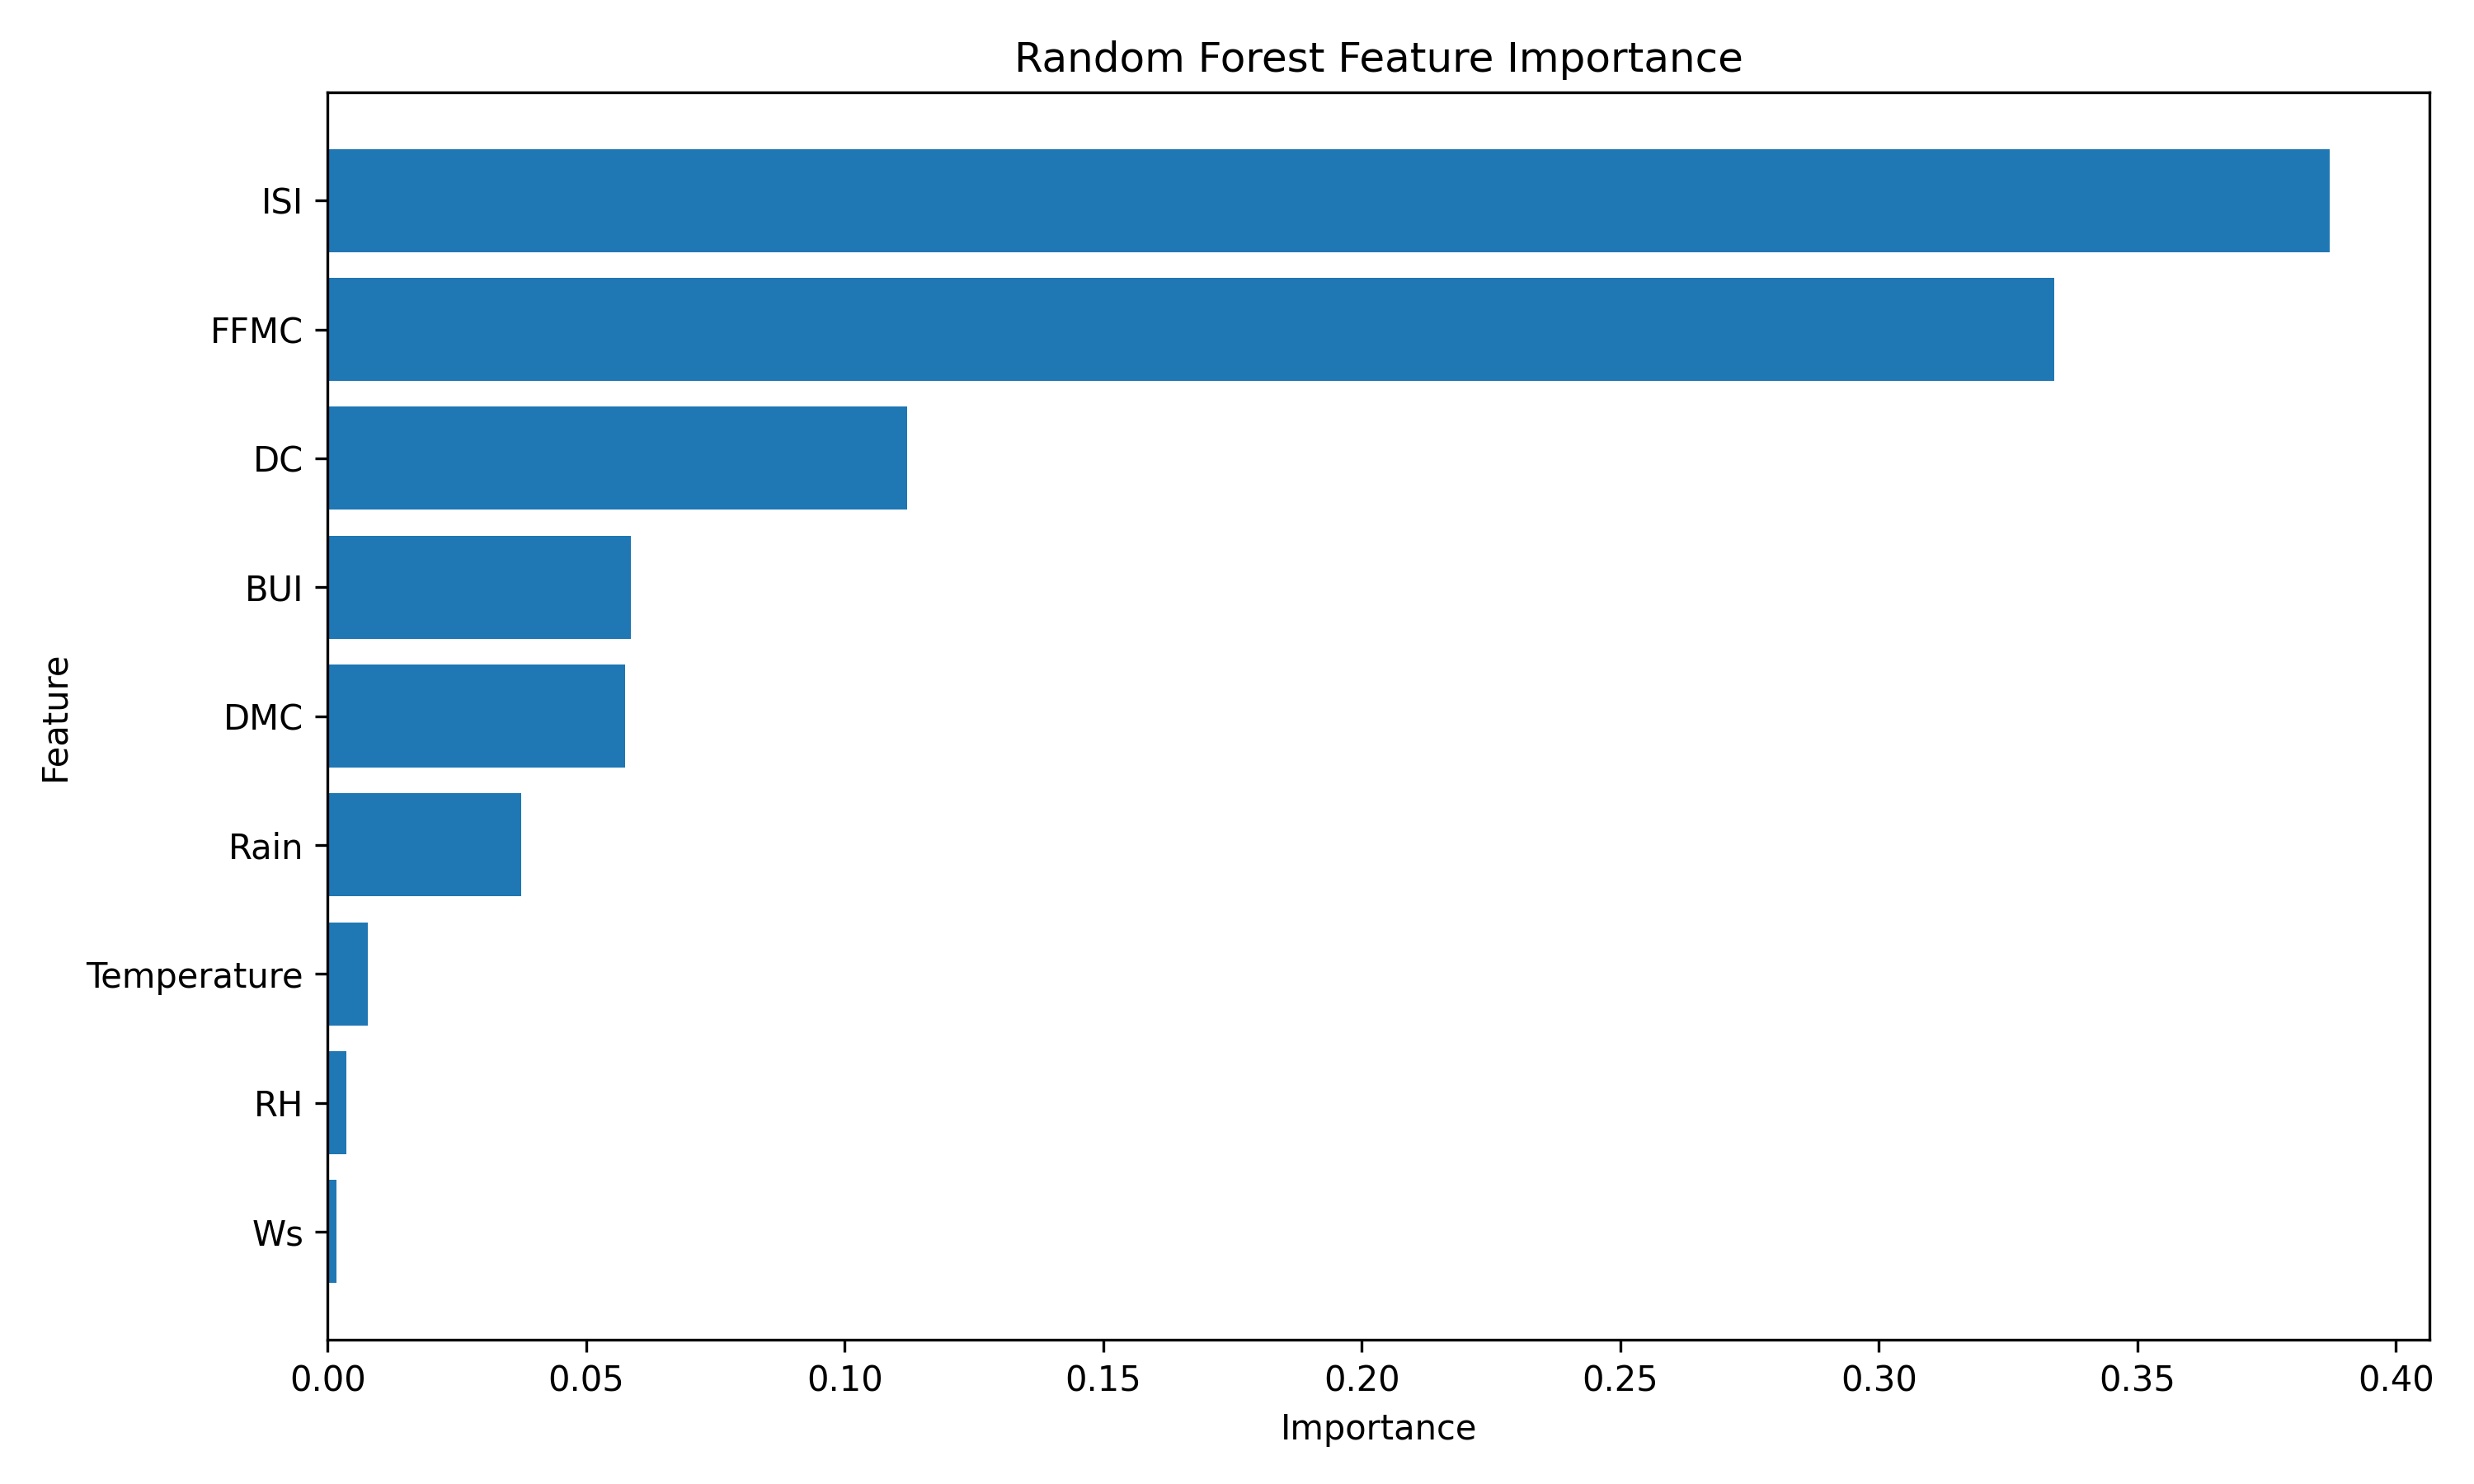

Values plotted in this chart, from the file beside it:
Feature, Importance
ISI, 0.3871
FFMC, 0.3338
DC, 0.1121
BUI, 0.05873
DMC, 0.05761
Rain, 0.03752
Temperature, 0.007723
RH, 0.003679
Ws, 0.00165
